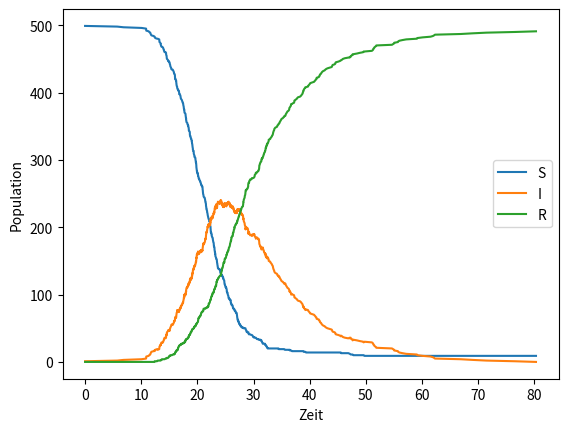

Source code (Python):
import math
import random
import matplotlib.pyplot as plt
import time
import numpy



#Reaktionskontanten
c1 = 0.001
c2 = 0.1

#Anfangszustand
x = [499, 1, 0]
S = [x[0]]
I = [x[1]]
R = [x[2]]

#Zeit
t = 0.0
time = [t]

while x[0] != 0 or x[2] == 500:
    #Berechnung der Ratenfunktionen
    a1 = x[0] * x[1] * c1
    a2 = x[1] * c2
    a0 = a1 + a2
    if a0 == 0:
        break
    #Sample von tau
    r1 = random.uniform(0.0, 1.0)
    tau = numpy.random.exponential(1 / a0)
    t = t + tau
    time.append(t)

    #Entscheidung welche reaktion stattfindet
    if random.uniform(0.0, 1.0) < a1 / a0:
        x[0] = x[0] - 1
        x[1] = x[1] + 1
    else:
        x[1] = x[1] - 1
        x[2] = x[2] + 1
    S.append(x[0])
    I.append(x[1])
    R.append(x[2])

plt.plot(time, S)
plt.plot(time, I)
plt.plot(time, R)
plt.xlabel('Zeit')
plt.ylabel('Population')
plt.legend(('S', 'I', 'R'))
plt.show()



